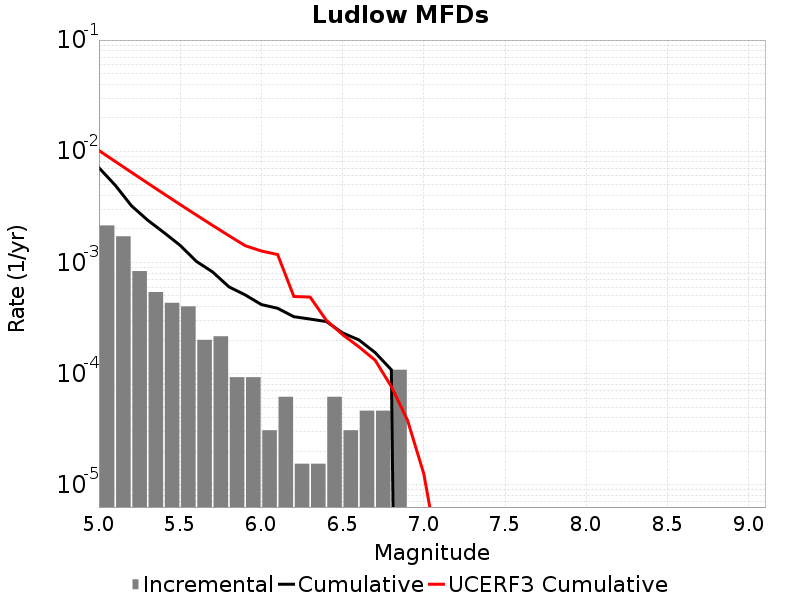

Values plotted in this chart, from the file beside it:
Magnitude, Incremental Rate, Cumulative Rate, UCERF3 Cumulative Rate
5.05, 0.002152, 0.007105, 0.01015
5.15, 0.001718, 0.004954, 0.008098
5.25, 8.359038E-4, 0.003235, 0.006465
5.35, 5.417895E-4, 0.002399, 0.005168
5.45, 4.334316E-4, 0.001858, 0.004137
5.55, 4.024722E-4, 0.001424, 0.003318
5.65, 2.012361E-4, 0.001022, 0.002668
5.75, 2.167158E-4, 8.204241E-4, 0.002152
5.85, 9.28782E-5, 6.037083E-4, 0.001741
5.95, 9.28782E-5, 5.108301E-4, 0.001416
6.05, 3.09594E-5, 4.179519E-4, 0.001267
6.15, 6.19188E-5, 3.869925E-4, 0.001178
6.25, 1.54797E-5, 3.250737E-4, 4.940817E-4
6.35, 1.54797E-5, 3.09594E-4, 4.881498E-4
6.45, 6.19188E-5, 2.941143E-4, 3.0158038E-4
6.55, 3.09594E-5, 2.321955E-4, 2.2423151E-4
6.65, 4.64391E-5, 2.012361E-4, 1.74374E-4
6.75, 4.64391E-5, 1.54797E-4, 1.321846E-4
6.85, 1.083579E-4, 1.083579E-4, 7.6567376E-5
6.95, 0.0, 0.0, 3.7967955E-5
7.05, 0.0, 0.0, 1.2556965E-5
7.15, 0.0, 0.0, 1.917682E-6
7.25, 0.0, 0.0, 5.0835257E-7
7.35, 0.0, 0.0, 0.0
7.45, 0.0, 0.0, 0.0
7.55, 0.0, 0.0, 0.0
7.65, 0.0, 0.0, 0.0
7.75, 0.0, 0.0, 0.0
7.85, 0.0, 0.0, 0.0
7.95, 0.0, 0.0, 0.0
8.05, 0.0, 0.0, 0.0
8.15, 0.0, 0.0, 0.0
8.25, 0.0, 0.0, 0.0
8.35, 0.0, 0.0, 0.0
8.45, 0.0, 0.0, 0.0
8.55, 0.0, 0.0, 0.0
8.65, 0.0, 0.0, 0.0
8.75, 0.0, 0.0, 0.0
8.85, 0.0, 0.0, 0.0
8.95, 0.0, 0.0, 0.0
9.05, 0.0, 0.0, 0.0
